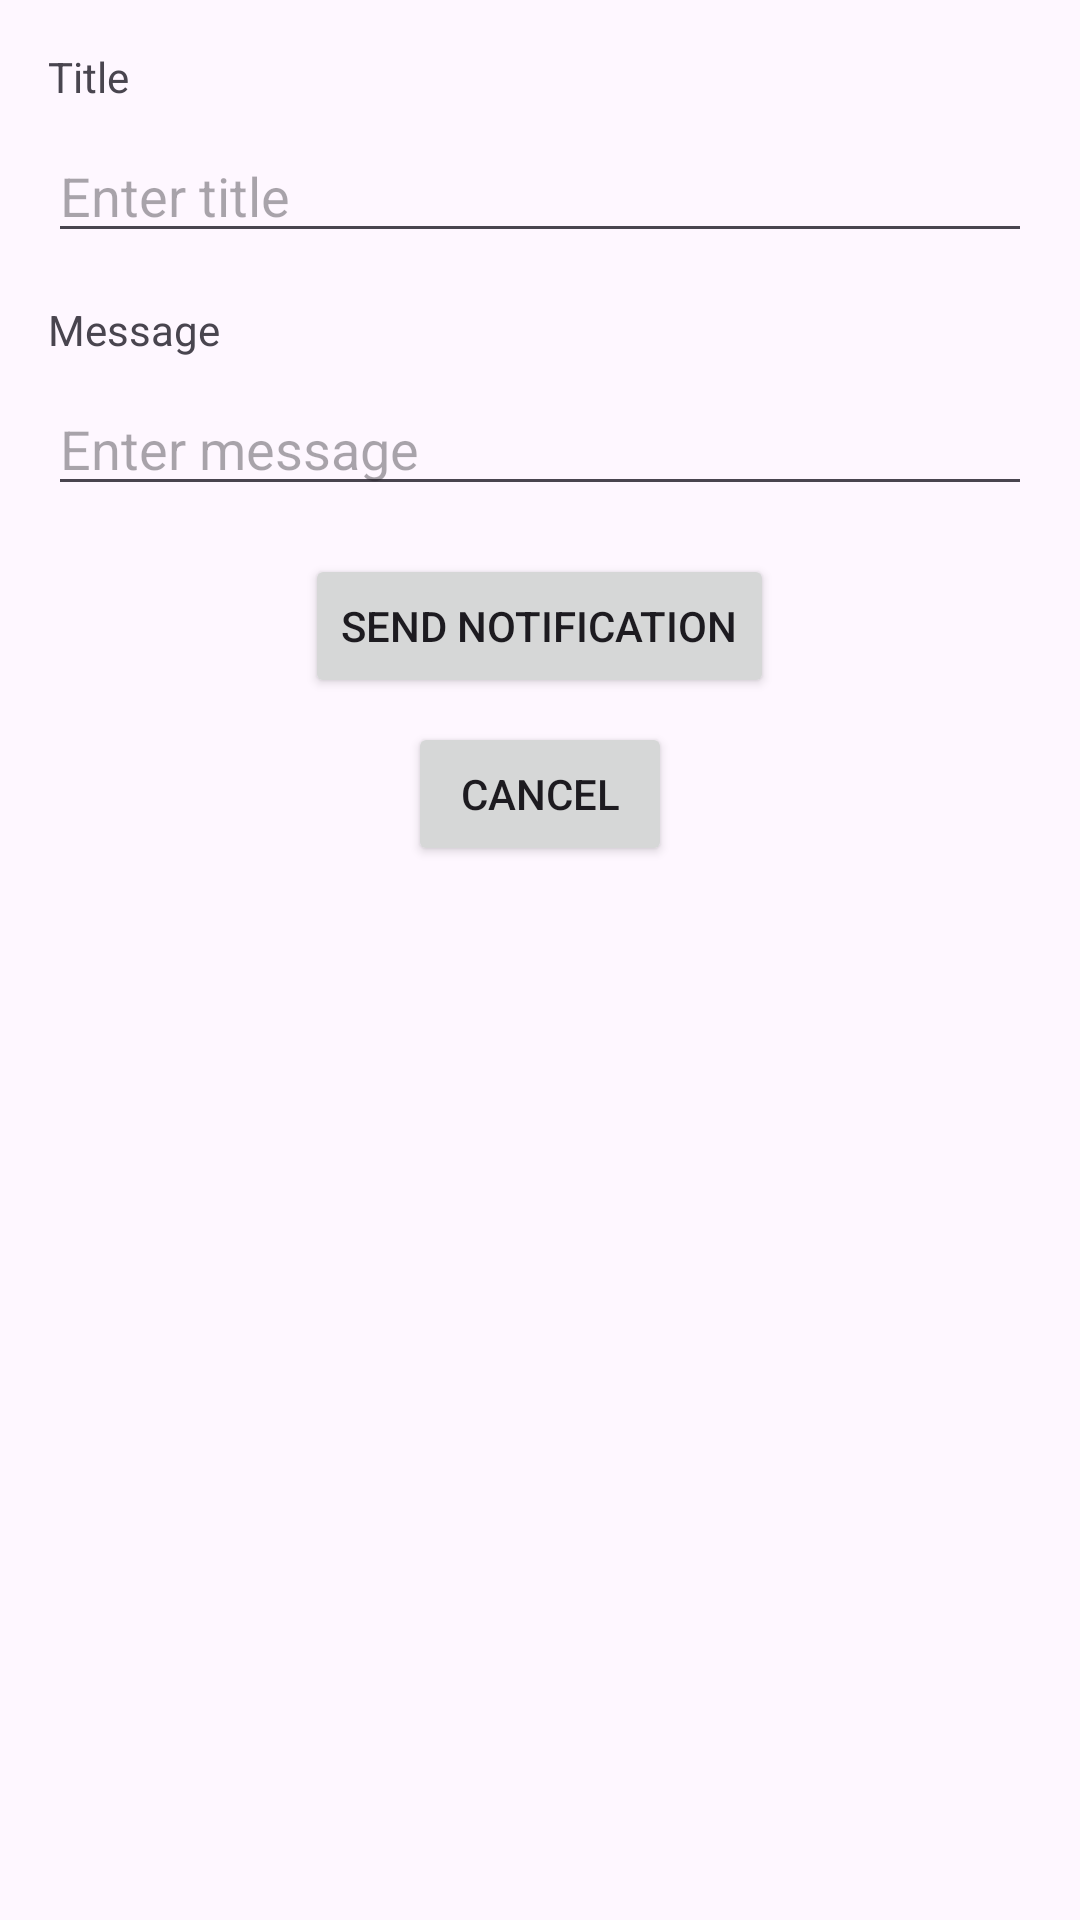

Layout XML and referenced resources for this Android screen:
<!-- AndroidManifest.xml: application theme Theme.KEL2PTB -->
<!-- res/layout/activity_admin_send_notification.xml -->
<?xml version="1.0" encoding="utf-8"?>
<RelativeLayout xmlns:android="http://schemas.android.com/apk/res/android"
    android:layout_width="match_parent"
    android:layout_height="match_parent"
    android:padding="16dp">

    <TextView
        android:id="@+id/titleTextView"
        android:layout_width="match_parent"
        android:layout_height="wrap_content"
        android:text="Title"/>

    <EditText
        android:id="@+id/titleEditText"
        android:layout_width="match_parent"
        android:layout_height="wrap_content"
        android:layout_below="@id/titleTextView"
        android:layout_marginTop="8dp"
        android:hint="Enter title"/>

    <TextView
        android:id="@+id/messageTextView"
        android:layout_width="match_parent"
        android:layout_height="wrap_content"
        android:layout_below="@id/titleEditText"
        android:layout_marginTop="16dp"
        android:text="Message"/>

    <EditText
        android:id="@+id/messageEditText"
        android:layout_width="match_parent"
        android:layout_height="wrap_content"
        android:layout_below="@id/messageTextView"
        android:layout_marginTop="8dp"
        android:hint="Enter message"/>

    <Button
        android:id="@+id/sendNotificationButton"
        android:layout_width="wrap_content"
        android:layout_height="wrap_content"
        android:layout_below="@id/messageEditText"
        android:layout_marginTop="16dp"
        android:text="Send Notification"
        android:layout_centerHorizontal="true"/>

    <Button
        android:id="@+id/cancelButton"
        android:layout_width="wrap_content"
        android:layout_height="wrap_content"
        android:layout_below="@id/sendNotificationButton"
        android:layout_marginTop="8dp"
        android:text="Cancel"
        android:layout_centerHorizontal="true"/>
</RelativeLayout>
<!-- resources referenced by this layout -->
<resources>
  <style name="Theme.KEL2PTB" parent="Base.Theme.KEL2PTB" />
  <style name="Base.Theme.KEL2PTB" parent="Theme.Material3.DayNight.NoActionBar">
          
          
      </style>
</resources>
